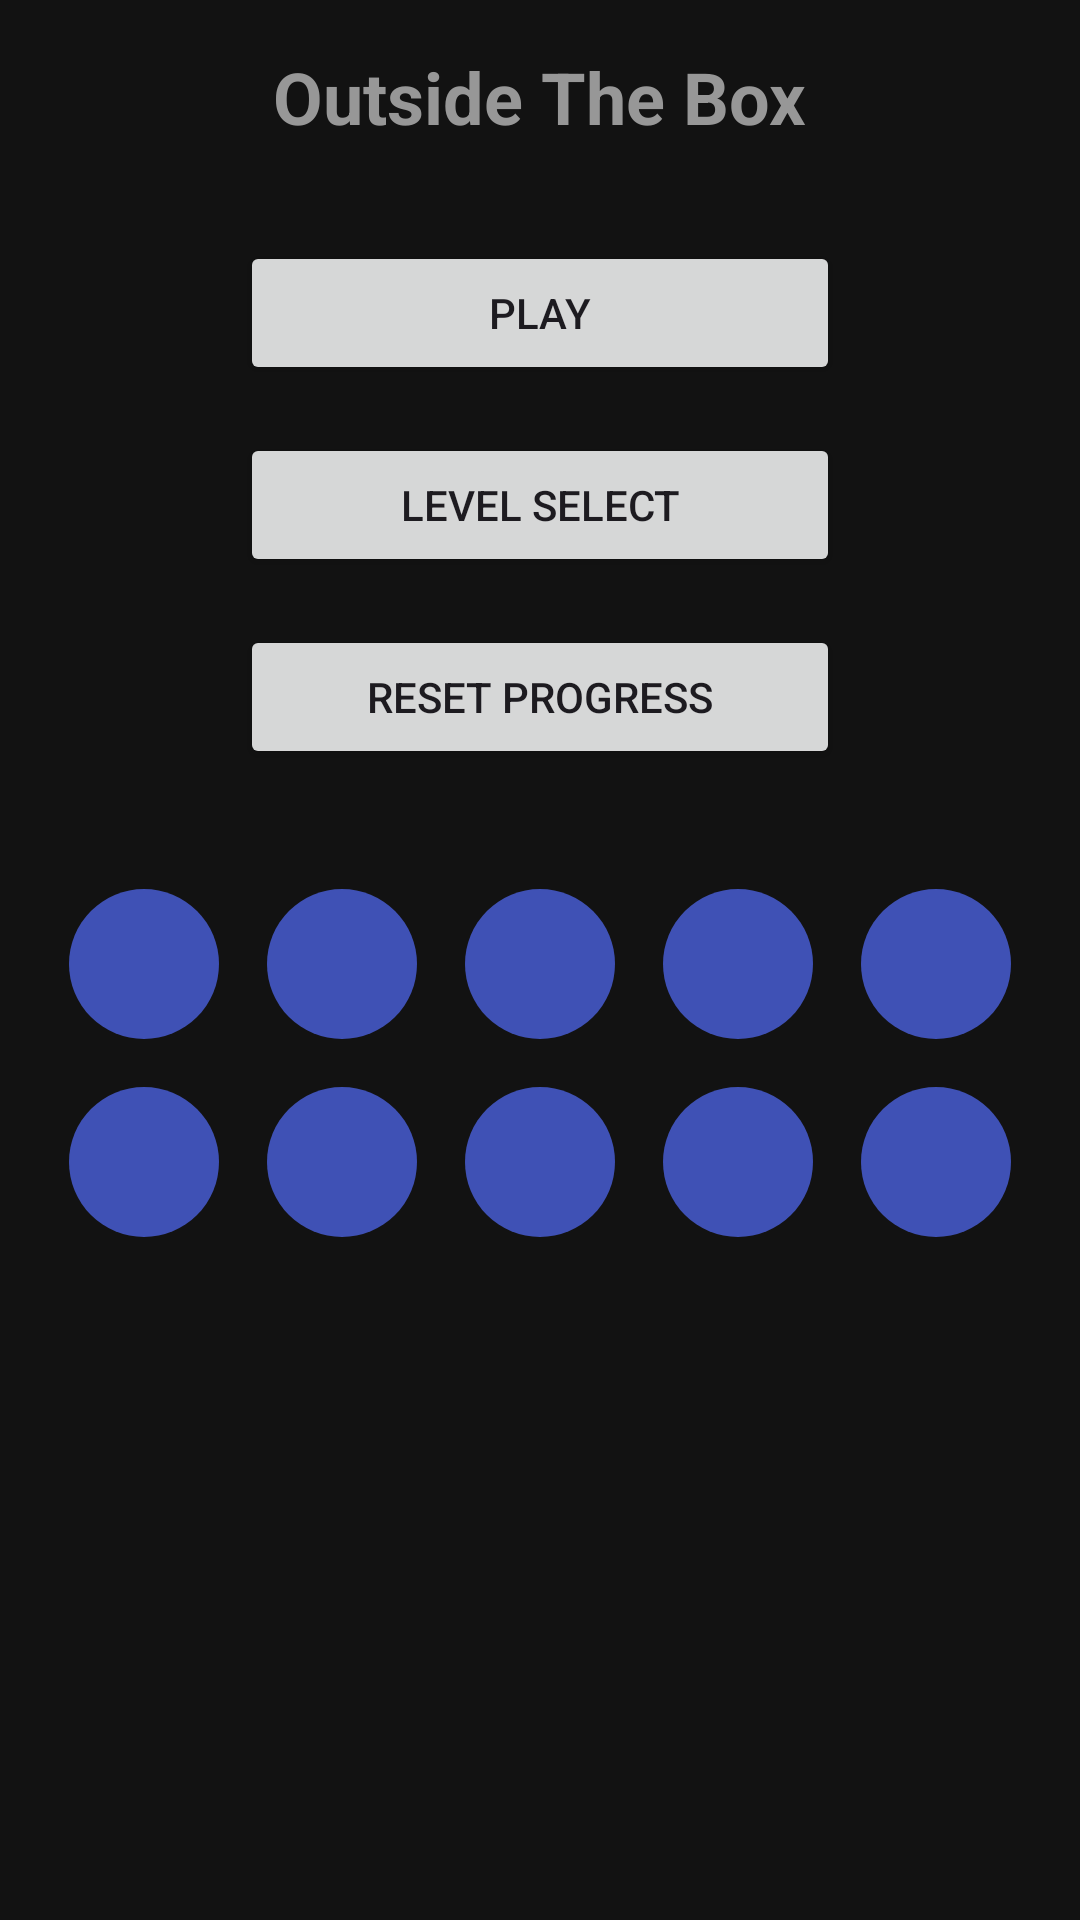

Write the Android layout XML for this screen, with the resource values it uses.
<!-- AndroidManifest.xml: application theme Theme.OutsideTheBox -->
<!-- res/layout/activity_main.xml -->
<?xml version="1.0" encoding="utf-8"?>
<ScrollView xmlns:android="http://schemas.android.com/apk/res/android"
    android:layout_width="match_parent"
    android:layout_height="match_parent"
    android:background="#121212"
    >

    <LinearLayout
        android:id="@+id/main"
        android:layout_width="match_parent"
        android:layout_height="wrap_content"
        android:orientation="vertical"
        android:gravity="center"
        android:padding="16dp">

        <TextView
            android:layout_width="wrap_content"
            android:layout_height="wrap_content"
            android:text="Outside The Box"
            android:textSize="24sp"
            android:textStyle="bold"
            android:layout_marginBottom="32dp"
            android:textColor="#979797"/>

        <Button
            android:layout_width="200dp"
            android:layout_height="wrap_content"
            android:text="Play"
            android:onClick="onPlay"
            android:layout_marginBottom="16dp"/>

        <Button
            android:layout_width="200dp"
            android:layout_height="wrap_content"
            android:text="Level Select"
            android:onClick="onLevelSelect"
            android:layout_marginBottom="16dp"/>

        
        <Button
            android:layout_width="200dp"
            android:layout_height="wrap_content"
            android:text="Reset Progress"
            android:onClick="onResetProgress"
            android:layout_marginBottom="32dp"/>

        <LinearLayout
            android:layout_width="match_parent"
            android:layout_height="wrap_content"
            android:orientation="vertical"
            android:gravity="center">

            
            <LinearLayout
                android:layout_width="match_parent"
                android:layout_height="wrap_content"
                android:orientation="horizontal"
                android:gravity="center">

                <ImageView
                    android:id="@+id/level0_icon"
                    android:layout_width="50dp"
                    android:layout_height="50dp"
                    android:src="@drawable/level_icon"
                    android:layout_margin="8dp"/>

                <ImageView
                    android:id="@+id/level1_icon"
                    android:layout_width="50dp"
                    android:layout_height="50dp"
                    android:src="@drawable/level_icon"
                    android:layout_margin="8dp"/>

                <ImageView
                    android:id="@+id/level2_icon"
                    android:layout_width="50dp"
                    android:layout_height="50dp"
                    android:src="@drawable/level_icon"
                    android:layout_margin="8dp"/>

                <ImageView
                    android:id="@+id/level3_icon"
                    android:layout_width="50dp"
                    android:layout_height="50dp"
                    android:src="@drawable/level_icon"
                    android:layout_margin="8dp"/>

                <ImageView
                    android:id="@+id/level4_icon"
                    android:layout_width="50dp"
                    android:layout_height="50dp"
                    android:src="@drawable/level_icon"
                    android:layout_margin="8dp"/>
            </LinearLayout>

            
            <LinearLayout
                android:layout_width="match_parent"
                android:layout_height="wrap_content"
                android:orientation="horizontal"
                android:gravity="center">

                <ImageView
                    android:id="@+id/level5_icon"
                    android:layout_width="50dp"
                    android:layout_height="50dp"
                    android:src="@drawable/level_icon"
                    android:layout_margin="8dp"/>

                <ImageView
                    android:id="@+id/level6_icon"
                    android:layout_width="50dp"
                    android:layout_height="50dp"
                    android:src="@drawable/level_icon"
                    android:layout_margin="8dp"/>

                <ImageView
                    android:id="@+id/level7_icon"
                    android:layout_width="50dp"
                    android:layout_height="50dp"
                    android:src="@drawable/level_icon"
                    android:layout_margin="8dp"/>

                <ImageView
                    android:id="@+id/level8_icon"
                    android:layout_width="50dp"
                    android:layout_height="50dp"
                    android:src="@drawable/level_icon"
                    android:layout_margin="8dp"/>

                <ImageView
                    android:id="@+id/level9_icon"
                    android:layout_width="50dp"
                    android:layout_height="50dp"
                    android:src="@drawable/level_icon"
                    android:layout_margin="8dp"/>
            </LinearLayout>
        </LinearLayout>
    </LinearLayout>
</ScrollView>
<!-- resources referenced by this layout -->
<resources>
  <!-- drawable level_icon (drawable) -->
  <?xml version="1.0" encoding="utf-8"?>
  <shape xmlns:android="http://schemas.android.com/apk/res/android"
      android:shape="oval">
      <solid android:color="#3F51B5"/>
      <size
          android:width="50dp"
          android:height="50dp"/>
  </shape>
  <style name="Theme.OutsideTheBox" parent="Base.Theme.OutsideTheBox" />
  <style name="Base.Theme.OutsideTheBox" parent="Theme.Material3.DayNight.NoActionBar">
          
          
      </style>
</resources>
